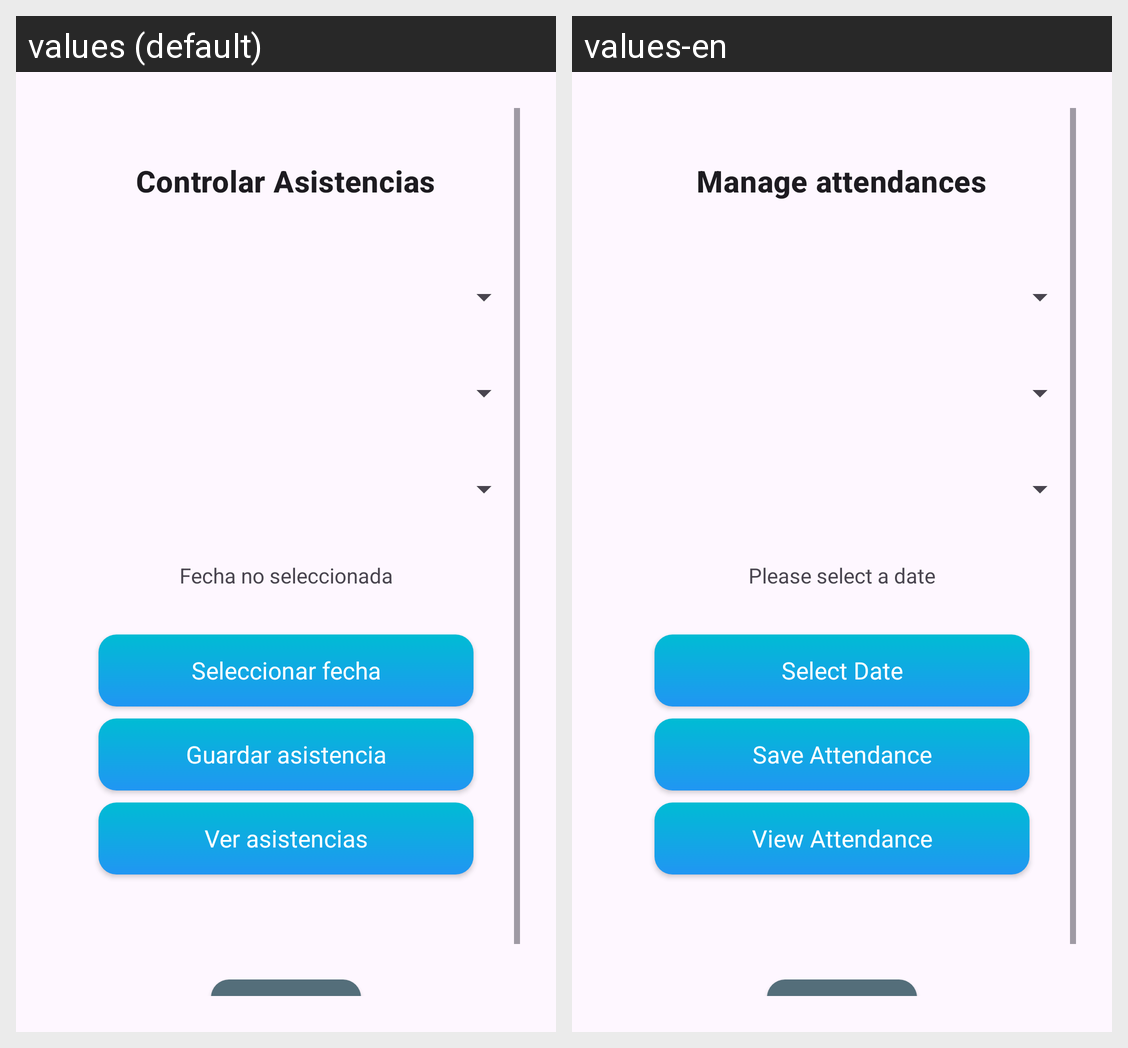

For this localized Android screen grid, give each drawn string resource with its value in every locale shown.
Android screen res/layout/activity_profesor_asistencias.xml rendered under 2 locales, left to right: values (default), values-en. Device: Nexus 5 (rendered at 1080×1920; each locale shown at half size, 540×960, under a caption strip naming it); theme Theme.ClassCloud.
Strings drawn on this screen, with the default value and each locale's value (text and hints the layout hard-codes, and strings that could not be matched under every locale, appear in the picture but are not listed):

txControlarAsistencias
  values: Controlar Asistencias
  values-en: Manage attendances

txFechaNoSeleccionada
  values: Fecha no seleccionada
  values-en: Please select a date

btFecha
  values: Seleccionar fecha
  values-en: Select Date

btGuardarAsistencia
  values: Guardar asistencia
  values-en: Save Attendance

btVerAsistencia
  values: Ver asistencias
  values-en: View Attendance
